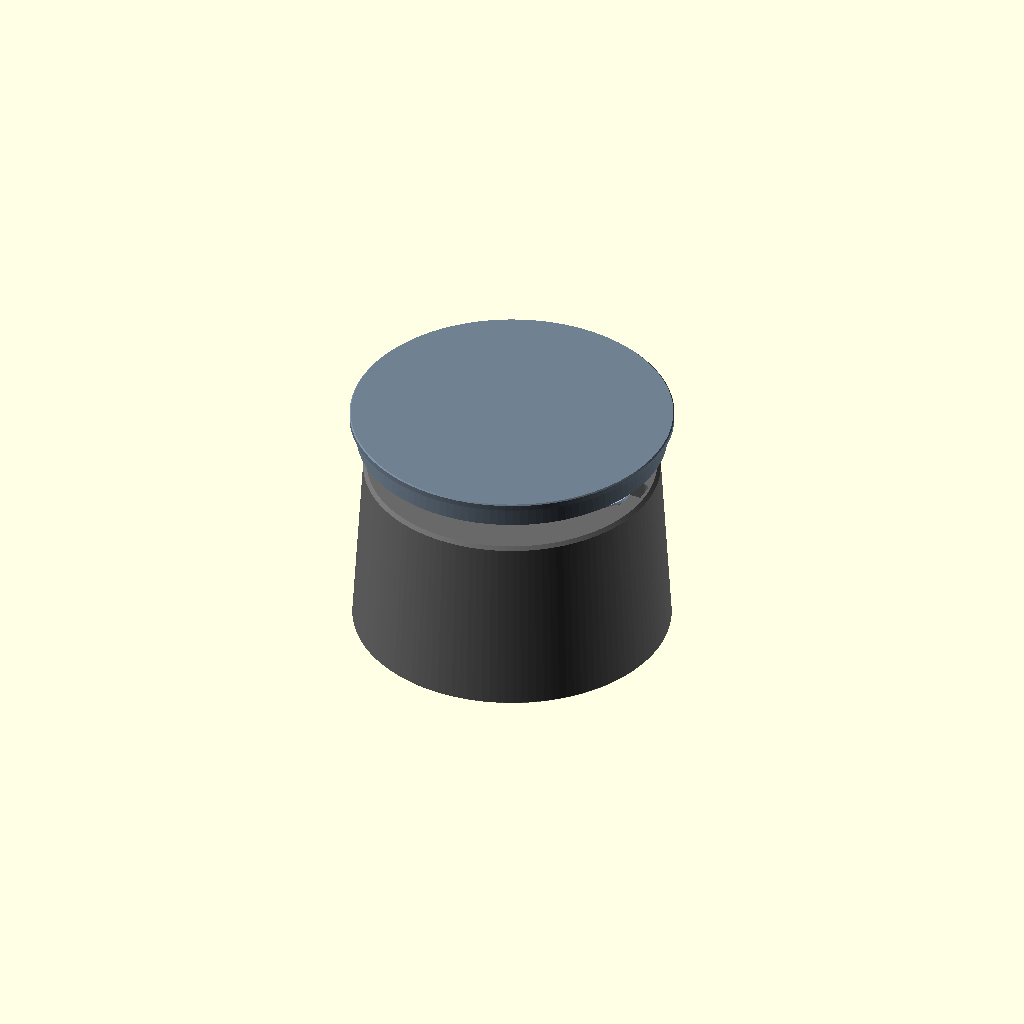
Cell 1: the model at its default parameters.
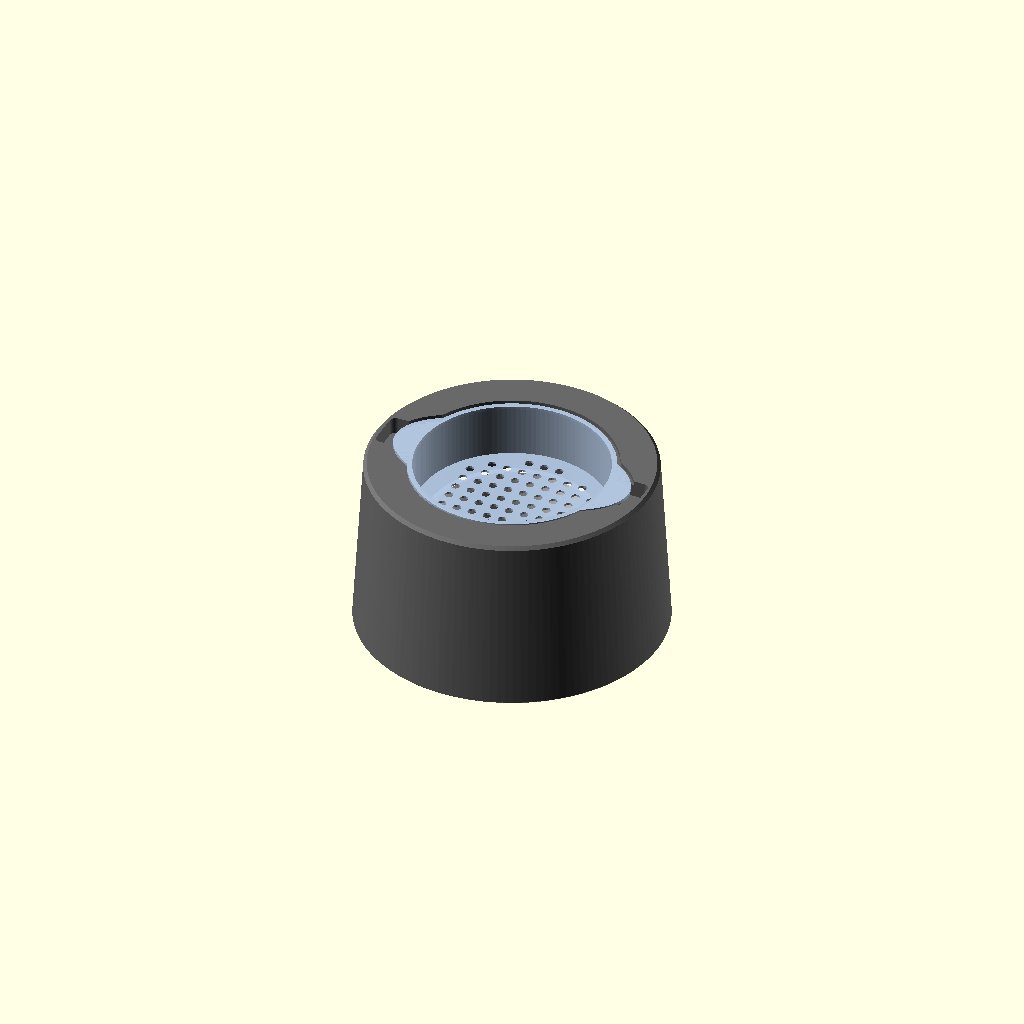
Cell 2 — show_lid set to false, the other parameters unchanged.
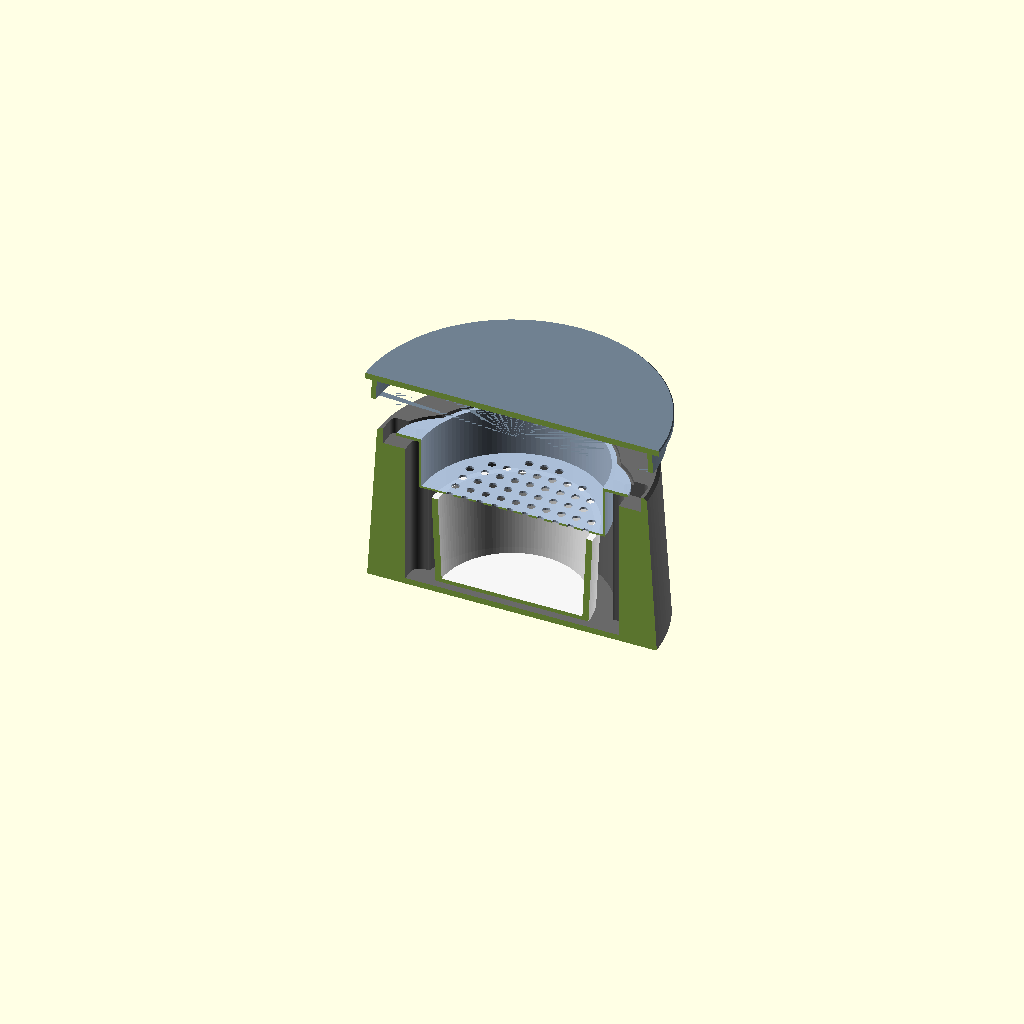
Cell 3: cutaway = true (everything else at default).
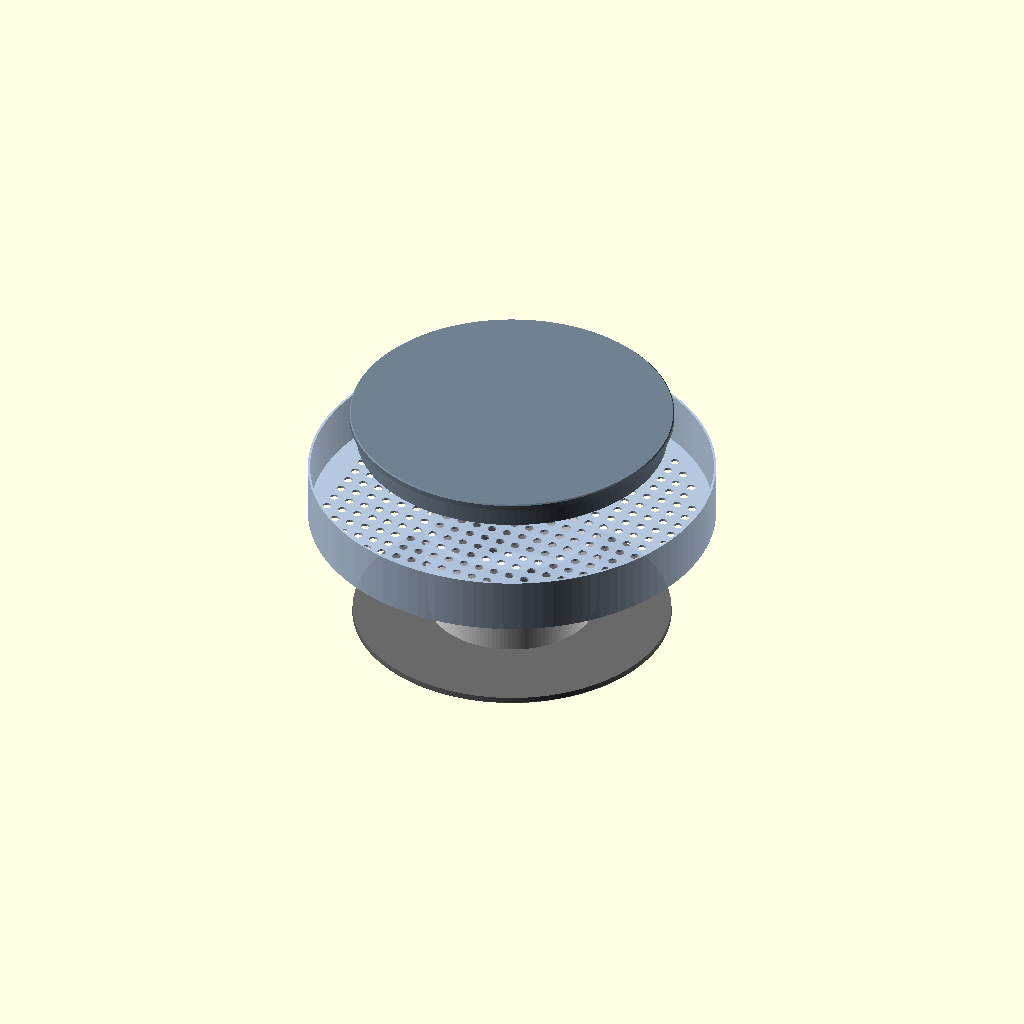
Cell 4: the same model with strainer_cup_d = 184.
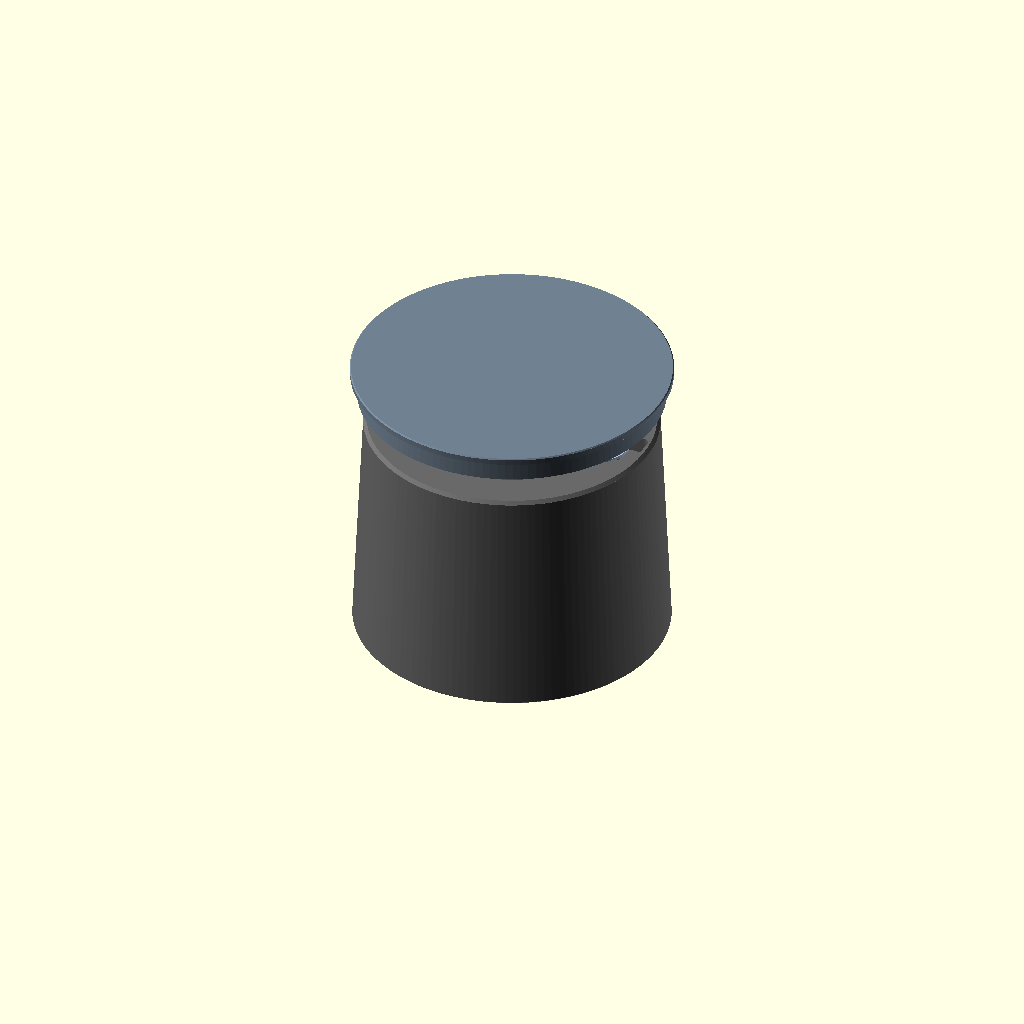
Cell 5: strainer_cup_h = 50 (everything else at default).
All cells are drawn from one camera (rotation 55°, 0°, 25°, orthographic, colour scheme Cornfield), so only the parameter changes between them.
The OpenSCAD source (modelos/comedouro-olfativo/comedouro-olfativo.scad):
// Sniff feeder (comedouro olfativo): printed body + lid
// The body holds two store-bought, heat-proof parts:
//   - a porcelain ramekin (or stainless bowl) at the bottom: warm treat / scent bait
//   - a stainless tuna-can strainer on top: perforated basket for kibble,
//     hanging by its rim + ears in a matching recess at the top of the body
// Only the store-bought parts touch the food; the printed parts are just holders.
// Print in PETG (warm food softens PLA).
// All dimensions in mm.

/* [What to render] */
part = "assembly";       // "assembly" (preview), "body" or "lid" (print orientation)

/* [Can strainer (store-bought) - 11.5 x 9.5 x 2.5 cm] */
strainer_cup_d = 92;     // basket outer diameter just below the rim (mm)
strainer_cup_h = 25;     // basket depth, rim underside to basket bottom (mm)
strainer_rim_d = 95;     // diameter of the round part of the rim (mm)
strainer_len = 115;      // overall length across both ears (mm)
strainer_ear_w = 60;     // width of the ears, measured across (mm)
strainer_rim_t = 1.5;    // rim / ear thickness, for the preview ghost (mm)
cup_clearance = 1.5;     // diametral clearance around the basket (mm)
rim_clearance = 1.5;     // gap around the rim + ears outline, per side (mm)
rim_recess = 2;          // depth of the recess the rim sits in (mm)

/* [Bowl (store-bought, heat-proof: porcelain ramekin or stainless)] */
bowl_d = 80;             // bowl top (rim) diameter (mm)
bowl_h = 45;             // bowl height (mm)
bowl_base_d = 76;        // bowl bottom diameter, for the locating ring (mm)
bowl_clearance = 1.0;    // diametral clearance around the bowl base (mm)
bowl_gap = 4;            // air gap between bowl rim and strainer bottom (mm)

/* [Body] */
wall_min = 8;            // wall beyond the ear tips (room for the finger pockets) (mm)
floor_t = 3;             // floor thickness (mm)
body_taper = 5;          // extra outer radius at the base vs the top (mm)
top_chamfer = 1.5;       // chamfer on the outer top edge (mm)
foot_chamfer = 0.5;      // first-layer (elephant foot) chamfer (mm)

/* [Bowl locating ring + thermal standoffs] */
locator_t = 2;           // ring wall thickness (mm)
locator_h = 8;           // ring height above the floor (mm)
standoff_h = 3;          // air gap under the bowl, reduces heat into the body (mm)
standoff_count = 3;      // number of small pads the bowl rests on
standoff_w = 4;          // pad width (mm)
standoff_len = 12;       // pad length, radial (mm)

/* [Bowl access slots (full height, hidden under the strainer ears)] */
slot_w = 20;             // slot width (mm)
slot_reach = 53;         // slot outer radius; keep it under the ears (mm)
slot_round = 5;          // corner radius (mm)

/* [Finger pockets at the ear tips (to lift the strainer)] */
finger_w = 20;           // pocket width (mm)
finger_in = 6;           // how far the pocket goes under the ear (mm)
finger_out = 5;          // how far the pocket goes past the ear tip (mm)
finger_depth = 6;        // pocket depth below the rim seat (mm)

/* [Anti-slip pad pockets (bottom)] */
pad_count = 4;           // number of pockets for adhesive rubber bumpers (0 = none)
pad_d = 10.4;            // pocket diameter: bumper diameter + 0.4 (mm)
pad_depth = 1.0;         // pocket depth (mm)
pad_inset = 5;           // distance from pocket edge to body edge (mm)

/* [Lid] */
lid_t = 3;               // top plate thickness (mm)
lid_skirt_h = 10;        // skirt height, slides over the body (mm)
lid_wall = 2.4;          // skirt wall thickness (mm)
lid_clearance = 0.4;     // diametral clearance skirt vs body (mm)
lid_brim = 3;            // top plate overhang past the skirt, finger grip (mm)
lid_chamfer = 0.5;       // first-layer chamfer (lid prints upside down) (mm)

/* [Preview] */
show_parts = true;       // show the bowl and strainer as ghosts (assembly only)
show_lid = true;         // show the lid (assembly only)
lid_lift = 25;           // lift the lid in the assembly view (mm)
cutaway = false;         // cut the assembly in half to see inside

/* [Quality] */
$fn = 128;

// ---------- derived values ----------
r_hole = (strainer_cup_d + cup_clearance) / 2;            // basket hole / chamber radius
bowl_z = floor_t + standoff_h;                             // bowl bottom height
seat_z = bowl_z + bowl_h + bowl_gap + strainer_cup_h;      // rim seat height
total_h = seat_z + rim_recess;
ear_tip_x = strainer_len / 2 + rim_clearance;              // end of the ear recess
r_out_top = ear_tip_x + wall_min;
r_out_base = r_out_top + body_taper;
r_loc_in = (bowl_base_d + bowl_clearance) / 2;

assert(bowl_d < 2 * r_hole - 2, "Bowl does not fit through the strainer hole");
assert(ear_tip_x + finger_out < r_out_top - 2, "Finger pocket too close to the outer wall");
assert(2 * (r_out_base + lid_wall + lid_brim) <= 250, "Larger than the A1 build plate margin");

// outer radius of the tapered body wall at height z
function r_out_at(z) = r_out_base + (r_out_top - r_out_base) * z / total_h;

// ---------- outlines ----------
// Strainer rim + ears seen from above (round rim + elliptical ear lobe)
module strainer_outline() {
    union() {
        circle(d = strainer_rim_d);
        resize([strainer_len, strainer_ear_w]) circle(d = 10);
    }
}

module rounded_rect(x0, x1, w, r) {
    translate([x0, -w / 2])
        offset(r = r) offset(delta = -r) square([x1 - x0, w]);
}

// ---------- body ----------
module body_shell() {
    eps = 0.01;
    union() {
        cylinder(r1 = r_out_base - foot_chamfer, r2 = r_out_at(foot_chamfer),
                 h = foot_chamfer + eps);
        translate([0, 0, foot_chamfer])
            cylinder(r1 = r_out_at(foot_chamfer), r2 = r_out_at(total_h - top_chamfer),
                     h = total_h - top_chamfer - foot_chamfer);
        translate([0, 0, total_h - top_chamfer - eps])
            cylinder(r1 = r_out_at(total_h - top_chamfer), r2 = r_out_top - top_chamfer,
                     h = top_chamfer + eps);
    }
}

module locator_ring() {
    translate([0, 0, floor_t - 0.01])
        difference() {
            cylinder(r = r_loc_in + locator_t, h = locator_h + 0.01);
            translate([0, 0, -1]) cylinder(r = r_loc_in, h = locator_h + 2);
        }
}

// Small radial pads: the bowl touches the body only here (less heat transfer)
module standoffs() {
    for (i = [0 : standoff_count - 1])
        rotate([0, 0, i * 360 / standoff_count])
            translate([r_loc_in - 1 - standoff_len, -standoff_w / 2, floor_t - 0.01])
                cube([standoff_len, standoff_w, standoff_h + 0.01]);
}

module rim_recess_cut() {
    translate([0, 0, seat_z])
        linear_extrude(height = rim_recess + 1)
            offset(delta = rim_clearance) strainer_outline();
}

// Vertical finger slots beside the bowl, under the ears (x axis)
module access_slots() {
    for (s = [0, 180])
        rotate([0, 0, s])
            translate([0, 0, floor_t])
                linear_extrude(height = total_h)
                    rounded_rect(r_hole - 5, slot_reach, slot_w, slot_round);
}

// Shallow pockets at the ear tips to get a finger under the strainer ears
module finger_pockets() {
    for (s = [0, 180])
        rotate([0, 0, s])
            translate([0, 0, seat_z - finger_depth])
                linear_extrude(height = finger_depth + rim_recess + 1)
                    rounded_rect(ear_tip_x - rim_clearance - finger_in,
                                 ear_tip_x + finger_out, finger_w, 3);
}

module pad_pockets() {
    if (pad_count > 0)
        for (i = [0 : pad_count - 1])
            rotate([0, 0, 45 + i * 360 / pad_count])
                translate([r_out_base - pad_inset - pad_d / 2, 0, -1])
                    cylinder(d = pad_d, h = pad_depth + 1, $fn = 48);
}

module body() {
    difference() {
        union() {
            body_shell();
            locator_ring();
            standoffs();
        }
        // bowl chamber + basket hole (straight, no overhangs)
        translate([0, 0, floor_t]) cylinder(r = r_hole, h = total_h);
        rim_recess_cut();
        access_slots();
        finger_pockets();
        pad_pockets();
    }
}

// ---------- lid (modelled in its installed position) ----------
// Cap: top plate resting on the body top + skirt that follows the body taper.
module lid_installed() {
    c = lid_clearance / 2;
    z0 = total_h - lid_skirt_h;
    r_in_bot = r_out_at(z0) + c;
    r_in_top = r_out_top + c;
    r_plate = r_out_at(z0) + c + lid_wall + lid_brim;
    union() {
        // skirt
        translate([0, 0, z0])
            difference() {
                cylinder(r1 = r_in_bot + lid_wall, r2 = r_in_top + lid_wall, h = lid_skirt_h + 0.01);
                translate([0, 0, -0.01])
                    cylinder(r1 = r_in_bot, r2 = r_in_top, h = lid_skirt_h + 0.03);
            }
        // top plate (its top edge touches the bed when printed, hence the chamfer)
        translate([0, 0, total_h]) {
            cylinder(r = r_plate, h = lid_t - lid_chamfer);
            translate([0, 0, lid_t - lid_chamfer - 0.01])
                cylinder(r1 = r_plate, r2 = r_plate - lid_chamfer, h = lid_chamfer + 0.01);
        }
    }
}

module lid_print() {
    translate([0, 0, total_h + lid_t]) rotate([180, 0, 0]) lid_installed();
}

// ---------- ghosts of the store-bought parts (preview only) ----------
module ghost_bowl() {
    color("white", 0.95)
        translate([0, 0, bowl_z])
            difference() {
                cylinder(d1 = bowl_base_d, d2 = bowl_d, h = bowl_h);
                translate([0, 0, 2])
                    cylinder(d1 = bowl_base_d - 6, d2 = bowl_d - 6, h = bowl_h);
            }
}

module ghost_strainer() {
    hole_d = 4;
    pitch = 7.5;
    color("lightsteelblue", 0.95) {
        translate([0, 0, seat_z])
            linear_extrude(height = strainer_rim_t)
                difference() {
                    strainer_outline();
                    circle(d = strainer_cup_d - 2);
                }
        translate([0, 0, seat_z - strainer_cup_h])
            difference() {
                cylinder(d = strainer_cup_d, h = strainer_cup_h);
                translate([0, 0, 1]) cylinder(d = strainer_cup_d - 2, h = strainer_cup_h);
                for (x = [-strainer_cup_d / 2 : pitch : strainer_cup_d / 2],
                     y = [-strainer_cup_d / 2 : pitch : strainer_cup_d / 2])
                    if (norm([x, y]) < strainer_cup_d / 2 - 8)
                        translate([x, y, -1]) cylinder(d = hole_d, h = 3, $fn = 16);
            }
    }
}

module assembly() {
    color("dimgray") body();
    if (show_parts) {
        ghost_bowl();
        ghost_strainer();
    }
    if (show_lid)
        color("slategray") translate([0, 0, lid_lift]) lid_installed();
}

// ---------- output ----------
if (part == "body") body();
else if (part == "lid") lid_print();
else if (cutaway)
    difference() {
        assembly();
        translate([-200, -400, -1]) cube([400, 400, 400]);
    }
else assembly();

echo(str("Body: Ø", 2 * r_out_base, " mm (base) x ", total_h,
         " mm tall; basket hole Ø", 2 * r_hole,
         "; lid Ø", 2 * (r_out_at(total_h - lid_skirt_h) + lid_clearance / 2 + lid_wall + lid_brim),
         "; closed height ", total_h + lid_t));
Customizer parameters (derived from the source; name, type, default, range or options):
part: string, default "assembly"
strainer_cup_d: number, default 92
strainer_cup_h: number, default 25
strainer_rim_d: number, default 95
strainer_len: number, default 115
strainer_ear_w: number, default 60
strainer_rim_t: number, default 1.5
cup_clearance: number, default 1.5
rim_clearance: number, default 1.5
rim_recess: number, default 2
bowl_d: number, default 80
bowl_h: number, default 45
bowl_base_d: number, default 76
bowl_clearance: number, default 1
bowl_gap: number, default 4
wall_min: number, default 8
floor_t: number, default 3
body_taper: number, default 5
top_chamfer: number, default 1.5
foot_chamfer: number, default 0.5
locator_t: number, default 2
locator_h: number, default 8
standoff_h: number, default 3
standoff_count: number, default 3
standoff_w: number, default 4
standoff_len: number, default 12
slot_w: number, default 20
slot_reach: number, default 53
slot_round: number, default 5
finger_w: number, default 20
finger_in: number, default 6
finger_out: number, default 5
finger_depth: number, default 6
pad_count: number, default 4
pad_d: number, default 10.4
pad_depth: number, default 1
pad_inset: number, default 5
lid_t: number, default 3
lid_skirt_h: number, default 10
lid_wall: number, default 2.4
lid_clearance: number, default 0.4
lid_brim: number, default 3
lid_chamfer: number, default 0.5
show_parts: bool, default true
show_lid: bool, default true
lid_lift: number, default 25
cutaway: bool, default false
